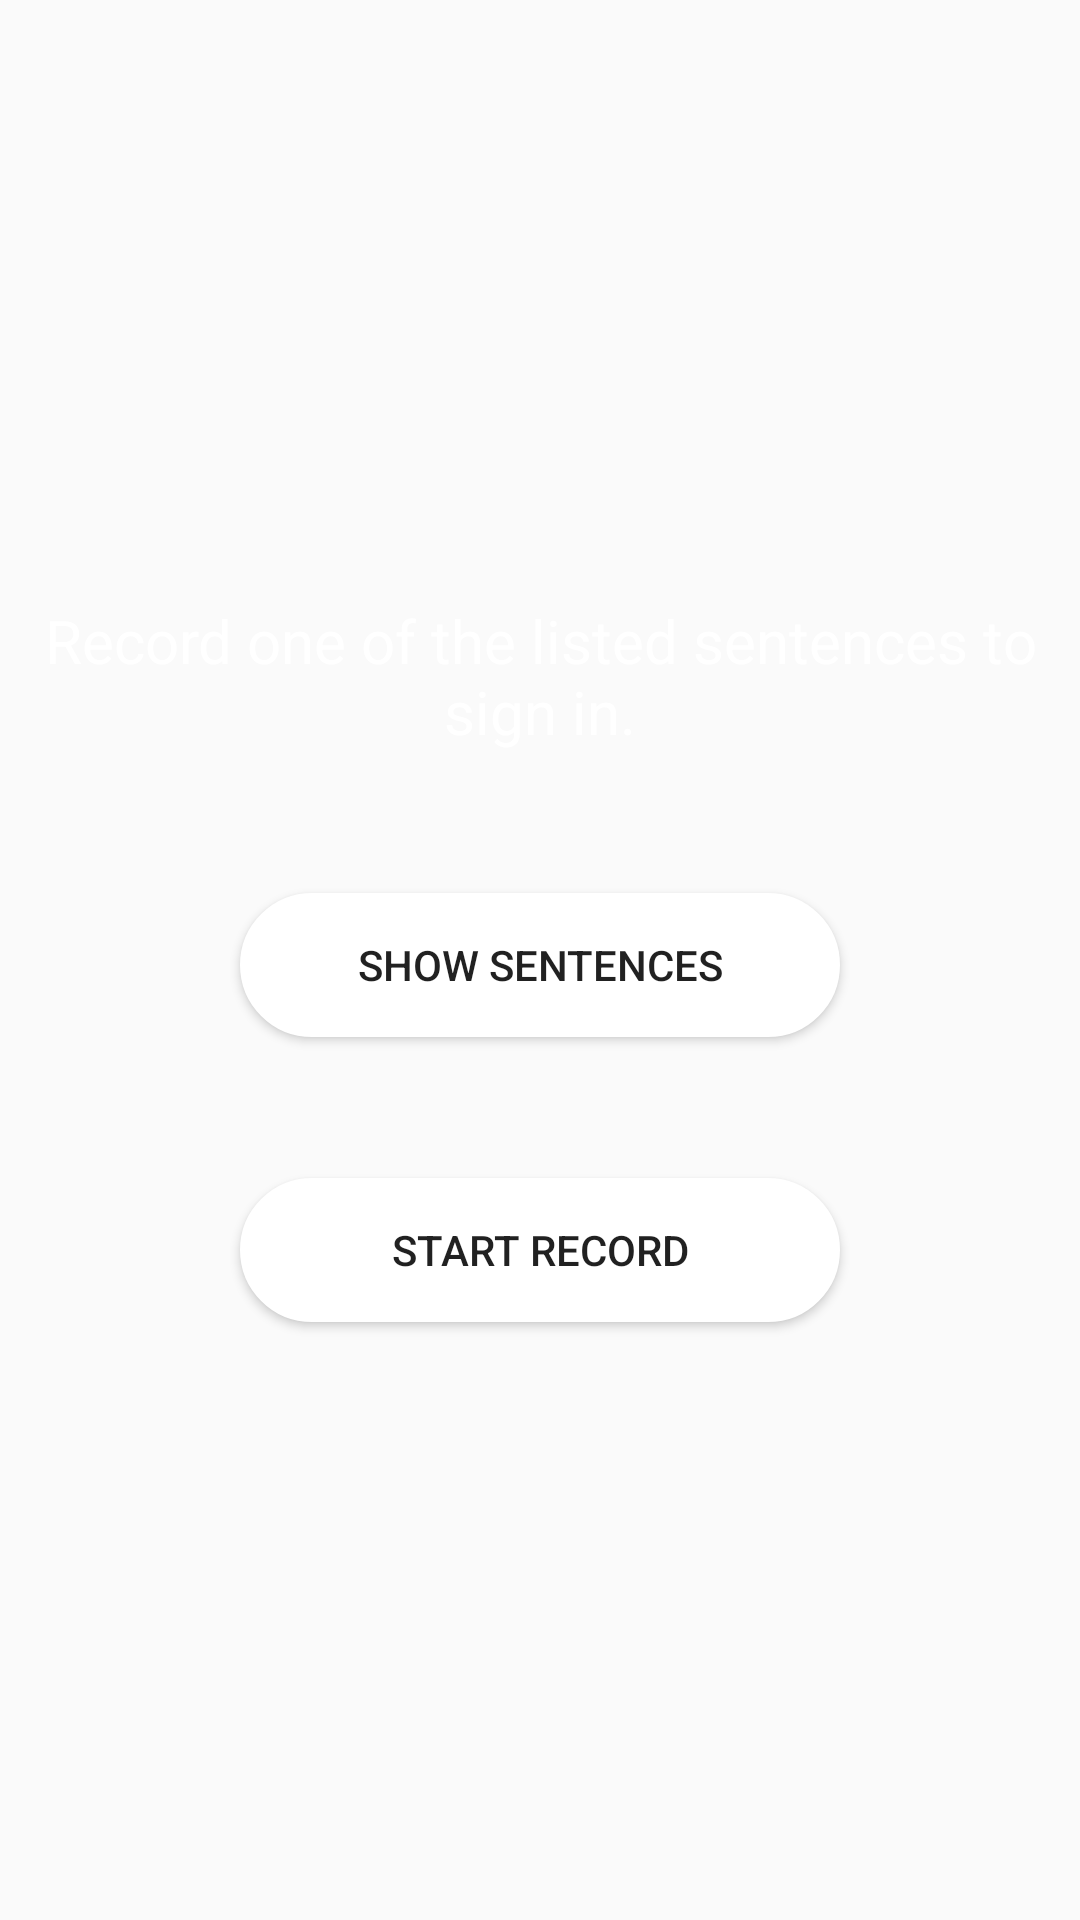

Produce the Android XML layout that renders to this screen, including the resource entries it uses.
<!-- AndroidManifest.xml: application theme AppTheme -->
<!-- res/layout/activity_voice.xml -->
<?xml version="1.0" encoding="utf-8"?>
<RelativeLayout xmlns:android="http://schemas.android.com/apk/res/android"
    xmlns:tools="http://schemas.android.com/tools"
    android:layout_width="match_parent"
    android:layout_height="match_parent"
    android:background="@drawable/sfondo"
    tools:context=".VoiceActivity">


    <Button
        android:id="@+id/btnStartRecord"
        android:layout_width="200dp"
        android:layout_height="wrap_content"
        android:layout_below="@id/btnShowSentences"
        android:layout_centerHorizontal="true"
        android:layout_marginTop="47dp"
        android:background="@drawable/rounded_button"
        android:text="@string/start_record"
        android:textAlignment="center" />

    <Button
        android:id="@+id/btnShowSentences"
        android:layout_width="200dp"
        android:layout_height="wrap_content"
        android:layout_below="@id/textRecord"
        android:layout_centerHorizontal="true"
        android:layout_marginTop="47dp"
        android:background="@drawable/rounded_button"
        android:text="@string/show_sentences"
        android:textAlignment="center" />

    <ImageView
        android:id="@+id/popup"
        android:layout_width="wrap_content"
        android:layout_height="wrap_content"
        android:layout_centerInParent="true"
        android:contentDescription="@string/popup" />

    <ProgressBar
        android:id="@+id/progress_bar"
        android:layout_width="wrap_content"
        android:layout_height="wrap_content"
        android:layout_below="@id/popup"
        android:layout_centerHorizontal="true"
        android:visibility="invisible" />

    <TextView
        android:id="@+id/textRecord"
        android:layout_width="wrap_content"
        android:layout_height="wrap_content"
        android:layout_centerHorizontal="true"
        android:layout_marginTop="200dp"
        android:text="@string/record_the_sentence_to_sign_up"
        android:textAlignment="center"
        android:textColor="@color/white"
        android:textSize="20sp" />

</RelativeLayout>
<!-- resources referenced by this layout -->
<resources>
  <!-- drawable rounded_button (drawable-v24) -->
  <?xml version="1.0" encoding="utf-8"?>
  <selector xmlns:android="http://schemas.android.com/apk/res/android">
      <item android:state_pressed="false">
          <shape android:shape="rectangle">
              <corners android:radius="1000dp" />
              <solid android:color="@color/white" />
              <stroke
                  android:width="2dip"
                  android:color="#ffffffff" />
              <padding
                  android:bottom="4dp"
                  android:left="4dp"
                  android:right="4dp"
                  android:top="4dp" />
          </shape>
      </item>
      <item android:state_pressed="true">
          <shape android:shape="rectangle">
              <corners android:radius="1000dp" />
              <solid android:color="#FFFFFFFF" />
              <stroke
                  android:width="2dip"
                  android:color="@color/colorPrimary" />
              <padding
                  android:bottom="4dp"
                  android:left="4dp"
                  android:right="4dp"
                  android:top="4dp" />
          </shape>
      </item>
  </selector>
  <string name="popup">Popup</string>
  <string name="record_the_sentence_to_sign_up">Record one of the listed sentences to sign in.</string>
  <string name="show_sentences">Show Sentences</string>
  <string name="start_record">START RECORD</string>
  <style name="AppTheme" parent="Theme.AppCompat.Light.DarkActionBar">
          
          <item name="colorPrimary">@color/colorPrimary</item>
          <item name="colorPrimaryDark">@color/colorPrimaryDark</item>
          <item name="colorAccent">@color/colorAccent</item>
      </style>
  <!-- not gathered from this repository: default colours our renderer supplied (Android Studio template values) -->
  <color name="white">#FFFFFFFF</color>
  <color name="colorPrimary">#FF6200EE</color>
  <color name="colorPrimaryDark">#FF3700B3</color>
  <color name="colorAccent">#FF03DAC5</color>
</resources>
